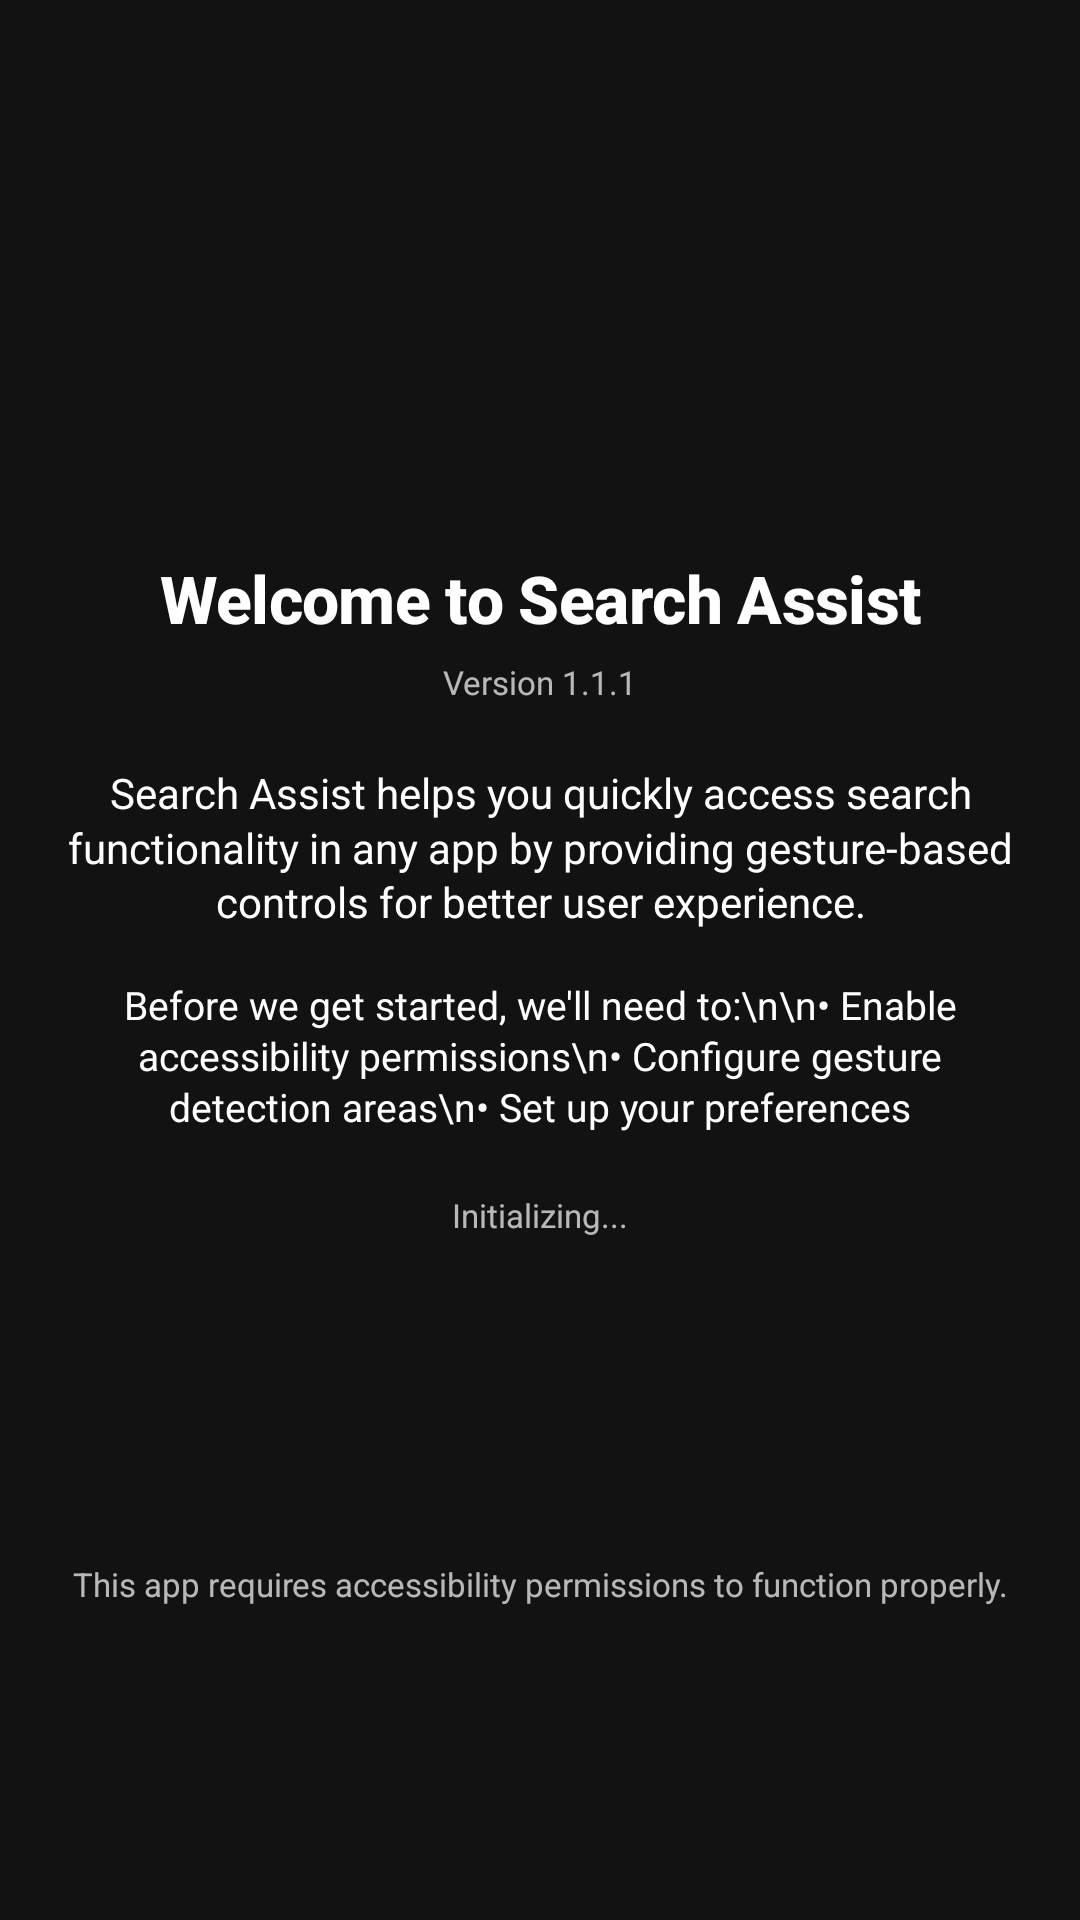

The Android layout XML behind this screen, and the referenced resources:
<!-- AndroidManifest.xml: activity theme Theme.SearchAssist -->
<!-- res/layout/activity_introductory.xml -->
<?xml version="1.0" encoding="utf-8"?>
<ScrollView xmlns:android="http://schemas.android.com/apk/res/android"
    android:layout_width="match_parent"
    android:layout_height="match_parent"
    android:background="@color/background_primary"
    android:fillViewport="true">

    <LinearLayout
        android:layout_width="match_parent"
        android:layout_height="match_parent"
        android:orientation="vertical"
        android:padding="20dp"
        android:gravity="center">

        
        <View
            android:layout_width="60dp"
            android:layout_height="60dp"
            android:layout_marginBottom="20dp" />

        
        <TextView
            android:id="@+id/welcome_header"
            android:layout_width="match_parent"
            android:layout_height="wrap_content"
            android:text="Welcome to Search Assist"
            style="@style/AppText.Heading1"
            android:layout_marginBottom="6dp"
            android:gravity="center" />

        
        <TextView
            android:id="@+id/version_text"
            android:layout_width="match_parent"
            android:layout_height="wrap_content"
            android:text="Version 1.1.1"
            style="@style/AppText.Caption"
            android:layout_marginBottom="20dp"
            android:gravity="center" />

        
        <TextView
            android:id="@+id/welcome_message"
            android:layout_width="match_parent"
            android:layout_height="wrap_content"
            android:text="Search Assist helps you quickly access search functionality in any app by providing gesture-based controls for better user experience."
            style="@style/AppText.Body1"
            android:layout_marginBottom="16dp"
            android:gravity="center" />

        
        <TextView
            android:id="@+id/setup_steps"
            android:layout_width="match_parent"
            android:layout_height="wrap_content"
            android:text="Before we get started, we'll need to:\n\n• Enable accessibility permissions\n• Configure gesture detection areas\n• Set up your preferences"
            style="@style/AppText.Body2"
            android:layout_marginBottom="20dp"
            android:gravity="center" />

        
        <TextView
            android:id="@+id/loading_message"
            android:layout_width="wrap_content"
            android:layout_height="wrap_content"
            android:text="Initializing..."
            style="@style/AppText.Caption"
            android:layout_marginBottom="20dp"
            android:visibility="visible" />

        
        <Button
            android:id="@+id/btn_continue_setup"
            android:layout_width="wrap_content"
            android:layout_height="wrap_content"
            android:text="Continue Setup"
            style="@style/AppButton"
            android:layout_marginTop="24dp"
            android:paddingHorizontal="32dp"
            android:visibility="invisible" />

        
        <TextView
            android:id="@+id/footer_text"
            android:layout_width="match_parent"
            android:layout_height="wrap_content"
            android:text="This app requires accessibility permissions to function properly."
            style="@style/AppText.Caption"
            android:layout_marginTop="24dp"
            android:gravity="center" />

    </LinearLayout>

</ScrollView>
<!-- resources referenced by this layout -->
<resources>
  <color name="background_primary">#121212</color>
  <style name="AppButton" parent="android:Widget.Button">
          <item name="android:background">@drawable/button_minimalist</item>
          <item name="android:textColor">@color/text_primary</item>
          <item name="android:fontFamily">sans-serif</item>
          <item name="android:textSize">15sp</item>
          <item name="android:padding">10dp</item>
          <item name="android:minHeight">40dp</item>
          <item name="android:textAllCaps">false</item>
          <item name="android:letterSpacing">0</item>
          <item name="android:elevation">0dp</item>
          <item name="android:stateListAnimator">@null</item>
          <item name="android:focusable">true</item>
          <item name="android:clickable">true</item>
      </style>
  <style name="AppText.Body1">
          <item name="android:textSize">14sp</item>
          <item name="android:fontFamily">sans-serif</item>
      </style>
  <style name="AppText.Body2">
          <item name="android:textSize">13sp</item>
          <item name="android:fontFamily">sans-serif</item>
      </style>
  <style name="AppText.Caption">
          <item name="android:textSize">11sp</item>
          <item name="android:textColor">@color/text_secondary</item>
          <item name="android:fontFamily">sans-serif</item>
      </style>
  <style name="AppText.Heading1">
          <item name="android:textSize">22sp</item>
          <item name="android:textStyle">bold</item>
          <item name="android:fontFamily">sans-serif-medium</item>
          <item name="android:letterSpacing">-0.01</item>
      </style>
  <style name="Theme.SearchAssist" parent="Base.Theme.SearchAssist" />
  <!-- drawable button_minimalist (drawable) -->
  <?xml version="1.0" encoding="utf-8"?>
  <selector xmlns:android="http://schemas.android.com/apk/res/android">
      <item android:state_pressed="true">
          <shape android:shape="rectangle">
              <solid android:color="@color/border_light" />
              <corners android:radius="16dp" />
          </shape>
      </item>
      <item android:state_focused="true">
          <shape android:shape="rectangle">
              <solid android:color="@color/border_light" />
              <corners android:radius="16dp" />
              <stroke android:width="1dp" android:color="@color/accent_primary" />
          </shape>
      </item>
      <item>
          <shape android:shape="rectangle">
              <solid android:color="@android:color/transparent" />
              <corners android:radius="16dp" />
          </shape>
      </item>
  </selector>
  <color name="text_primary">#FFFFFF</color>
  <color name="text_secondary">#B3FFFFFF</color>
  <style name="Base.Theme.SearchAssist" parent="android:Theme.Material.NoActionBar">
          
          <item name="android:windowBackground">@color/background_primary</item>
          <item name="android:colorBackground">@color/background_primary</item>
          <item name="android:textColorPrimary">@color/text_primary</item>
          <item name="android:textColorSecondary">@color/text_secondary</item>
          <item name="android:colorPrimary">@color/accent_primary</item>
          <item name="android:colorAccent">@color/accent_primary</item>
          
          
          <item name="android:statusBarColor">@color/background_primary</item>
          <item name="android:navigationBarColor">@color/background_primary</item>
          <item name="android:windowLightStatusBar">false</item>
          
          
          <item name="android:fontFamily">sans-serif</item>
          
          
          <item name="android:windowAnimationStyle">@android:style/Animation.Activity</item>
          
          
          <item name="android:listDivider">@color/border_dark</item>
      </style>
  <color name="border_light">#333333</color>
  <color name="accent_primary">#D4AF37</color>
  <color name="border_dark">#1F1F1F</color>
</resources>
